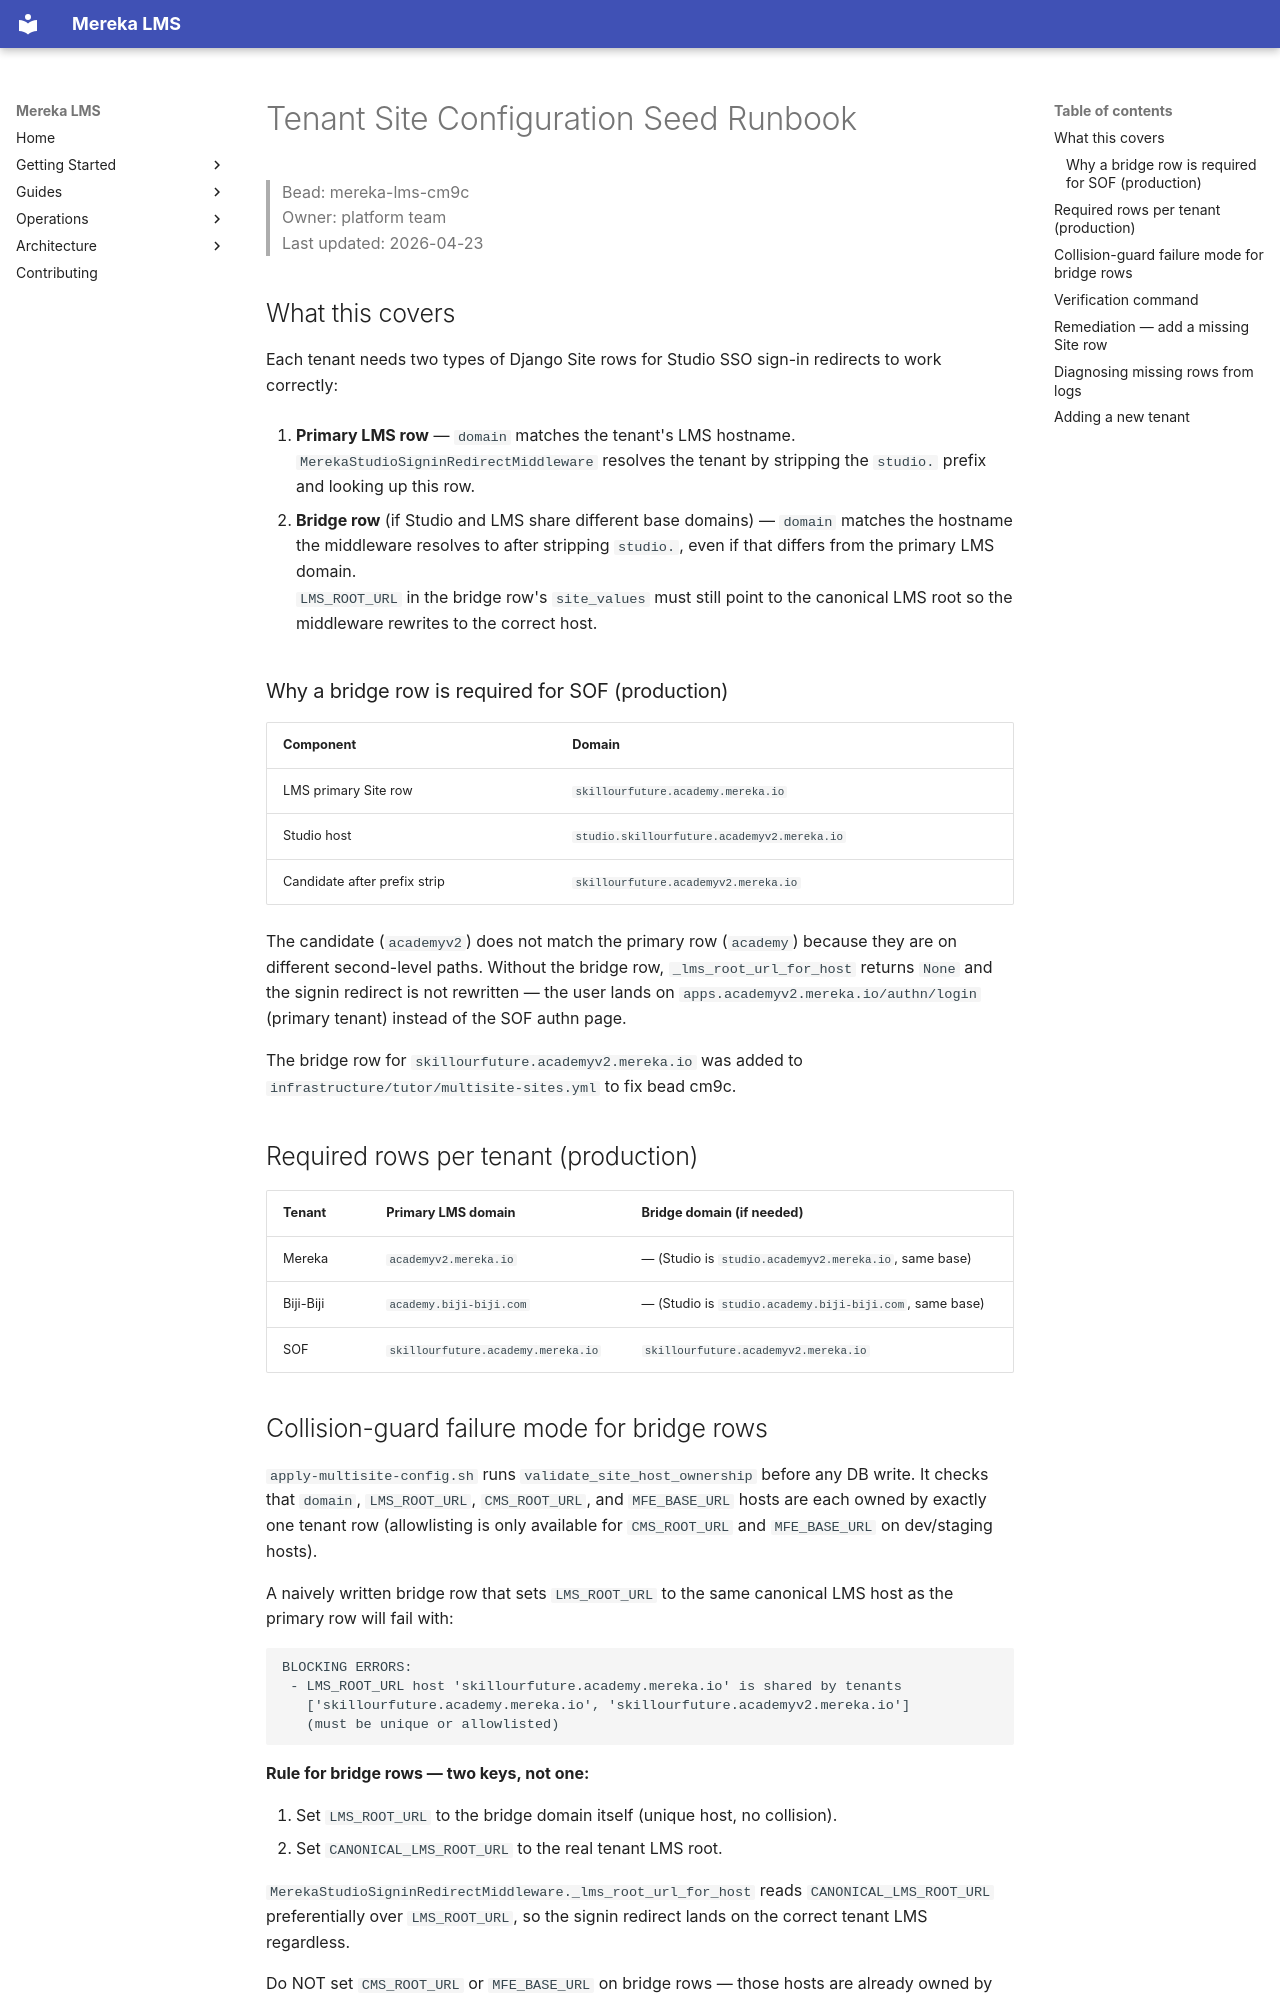

repository: lifeofgurpreet/mereka-lms-prototype · page: ops/runbooks/TENANT_SITE_CONFIGURATION_SEED/index.html · generator: mkdocs

# Tenant Site Configuration Seed Runbook

> Bead: mereka-lms-cm9c  
> Owner: platform team  
> Last updated: 2026-04-23

## What this covers

Each tenant needs two types of Django Site rows for Studio SSO sign-in redirects to
work correctly:

1. **Primary LMS row** — `domain` matches the tenant's LMS hostname.  
   `MerekaStudioSigninRedirectMiddleware` resolves the tenant by stripping the
   `studio.` prefix and looking up this row.

2. **Bridge row** (if Studio and LMS share different base domains) — `domain` matches
   the hostname the middleware resolves to after stripping `studio.`, even if that
   differs from the primary LMS domain.  
   `LMS_ROOT_URL` in the bridge row's `site_values` must still point to the canonical
   LMS root so the middleware rewrites to the correct host.

### Why a bridge row is required for SOF (production)

| Component | Domain |
|-----------|--------|
| LMS primary Site row | `skillourfuture.academy.mereka.io` |
| Studio host | `studio.skillourfuture.academyv2.mereka.io` |
| Candidate after prefix strip | `skillourfuture.academyv2.mereka.io` |

The candidate (`academyv2`) does not match the primary row (`academy`) because they
are on different second-level paths. Without the bridge row, `_lms_root_url_for_host`
returns `None` and the signin redirect is not rewritten — the user lands on
`apps.academyv2.mereka.io/authn/login` (primary tenant) instead of the SOF authn page.

The bridge row for `skillourfuture.academyv2.mereka.io` was added to
`infrastructure/tutor/multisite-sites.yml` to fix bead cm9c.

## Required rows per tenant (production)

| Tenant | Primary LMS domain | Bridge domain (if needed) |
|--------|--------------------|--------------------------|
| Mereka | `academyv2.mereka.io` | — (Studio is `studio.academyv2.mereka.io`, same base) |
| Biji-Biji | `academy.biji-biji.com` | — (Studio is `studio.academy.biji-biji.com`, same base) |
| SOF | `skillourfuture.academy.mereka.io` | `skillourfuture.academyv2.mereka.io` |

## Collision-guard failure mode for bridge rows

`apply-multisite-config.sh` runs `validate_site_host_ownership` before any DB write.
It checks that `domain`, `LMS_ROOT_URL`, `CMS_ROOT_URL`, and `MFE_BASE_URL` hosts are
each owned by exactly one tenant row (allowlisting is only available for `CMS_ROOT_URL`
and `MFE_BASE_URL` on dev/staging hosts).

A naively written bridge row that sets `LMS_ROOT_URL` to the same canonical LMS host
as the primary row will fail with:

```
BLOCKING ERRORS:
 - LMS_ROOT_URL host 'skillourfuture.academy.mereka.io' is shared by tenants
   ['skillourfuture.academy.mereka.io', 'skillourfuture.academyv2.mereka.io']
   (must be unique or allowlisted)
```

**Rule for bridge rows — two keys, not one:**

1. Set `LMS_ROOT_URL` to the bridge domain itself (unique host, no collision).
2. Set `CANONICAL_LMS_ROOT_URL` to the real tenant LMS root.

`MerekaStudioSigninRedirectMiddleware._lms_root_url_for_host` reads
`CANONICAL_LMS_ROOT_URL` preferentially over `LMS_ROOT_URL`, so the signin
redirect lands on the correct tenant LMS regardless.

Do NOT set `CMS_ROOT_URL` or `MFE_BASE_URL` on bridge rows — those hosts are
already owned by the primary row and will trigger the uniqueness guard.
